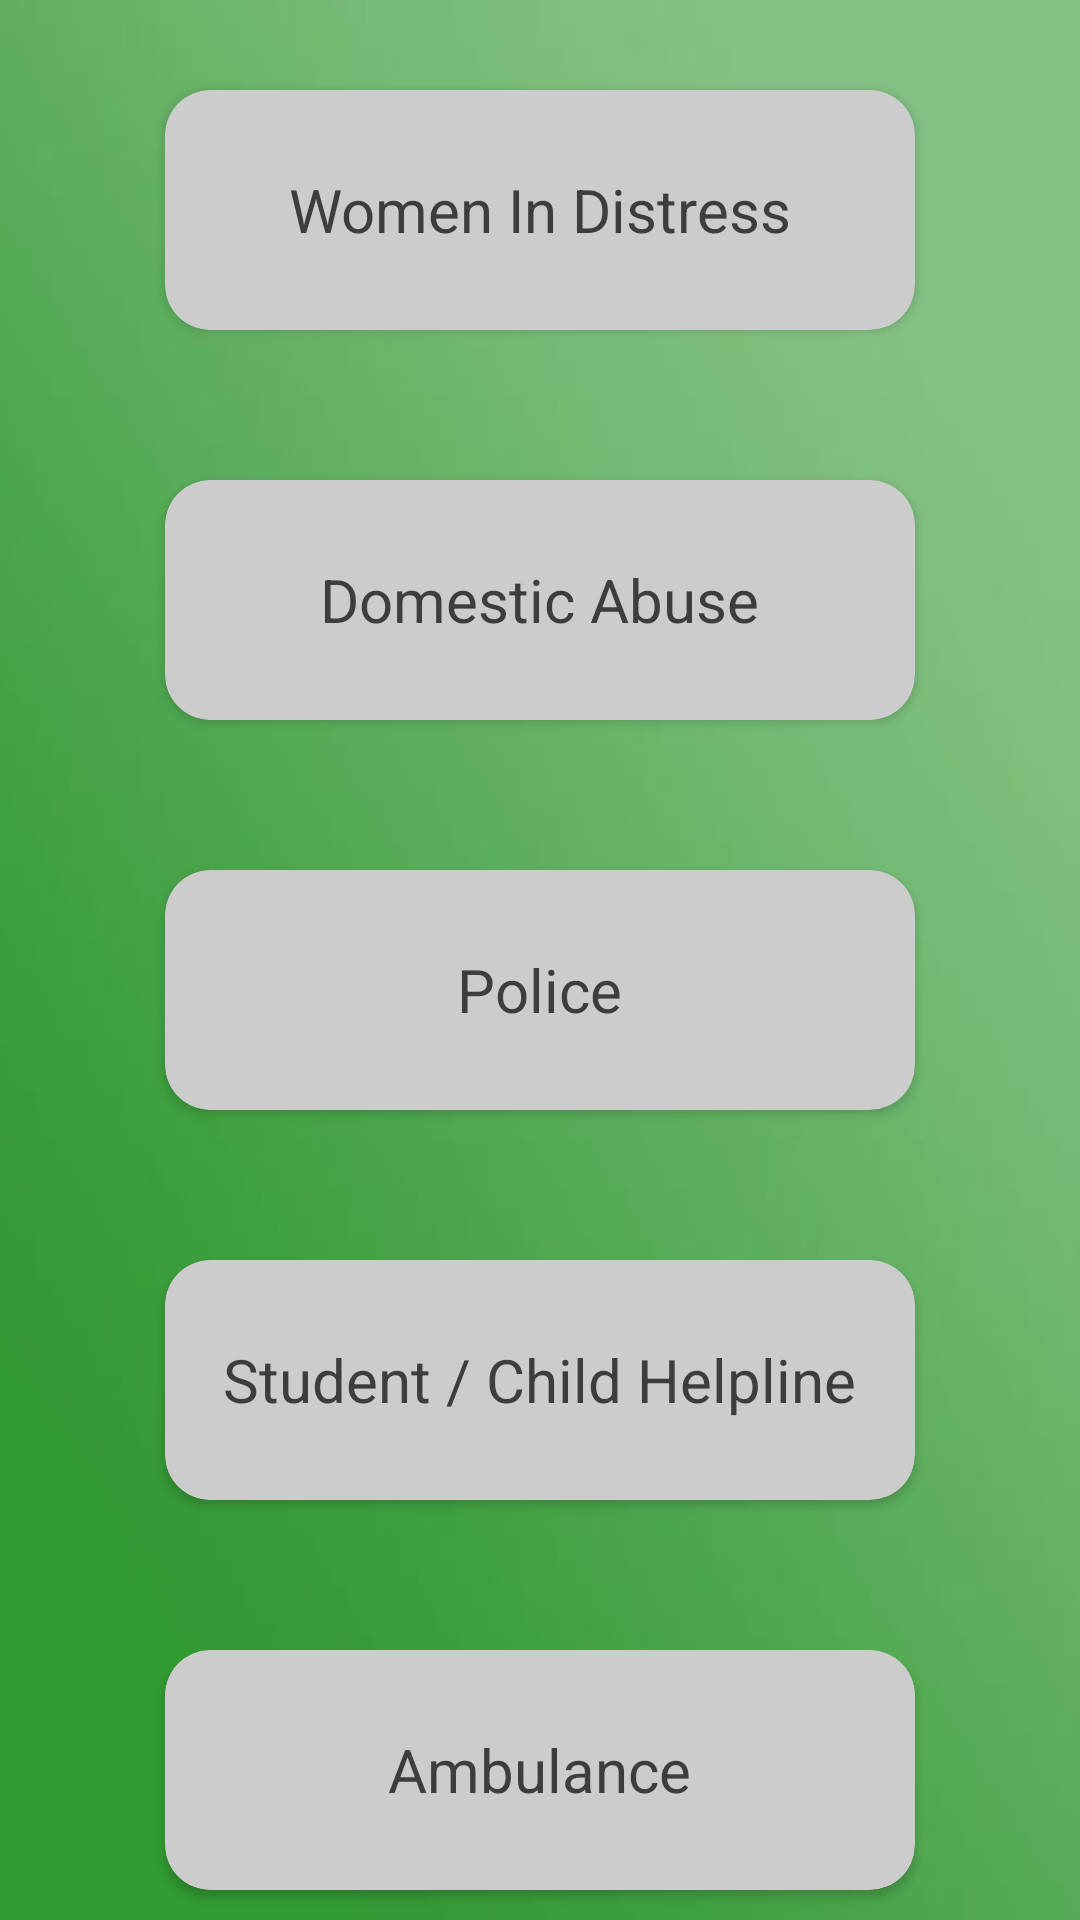

This screen was rendered from an Android layout file. Write that file and the resources it references.
<!-- AndroidManifest.xml: application theme AppTheme -->
<!-- res/layout/activity_helpline_call.xml -->
<?xml version="1.0" encoding="utf-8"?>
<androidx.constraintlayout.widget.ConstraintLayout xmlns:android="http://schemas.android.com/apk/res/android"
    xmlns:app="http://schemas.android.com/apk/res-auto"
    xmlns:tools="http://schemas.android.com/tools"
    android:layout_width="match_parent"
    android:layout_height="match_parent">

    <LinearLayout
        android:layout_width="match_parent"
        android:layout_height="match_parent"
        android:orientation="vertical"
        android:background="@drawable/background"
        tools:context=".helplinecall">



        <androidx.cardview.widget.CardView
            android:layout_width="250dp"
            android:layout_height="80dp"
            android:layout_gravity="center_horizontal"
            android:layout_marginTop="30dp"
            android:layout_marginBottom="25dp"
            android:elevation="10dp"
            android:onClick="callDistress"
            app:cardBackgroundColor="#CCCCCC"
            app:cardCornerRadius="15dp">

            <RelativeLayout
                android:layout_width="match_parent"
                android:layout_height="match_parent">


            <TextView
                android:id="@+id/textView11"
                android:layout_width="wrap_content"
                android:layout_height="wrap_content"
                android:layout_centerInParent="true"
                android:clickable="false"
                android:text="Women In Distress"
                android:textColor="#3D3D3D"
                android:textSize="20sp"/>
            </RelativeLayout>
        </androidx.cardview.widget.CardView>

        <androidx.cardview.widget.CardView
            android:layout_width="250dp"
            android:layout_height="80dp"
            android:layout_centerHorizontal="true"
            android:layout_centerVertical="true"
            android:layout_gravity="center_horizontal"
            android:layout_marginTop="25dp"
            android:layout_marginBottom="25dp"
            android:elevation="10dp"
            android:onClick="callAbuse"
            app:cardBackgroundColor="#CCCCCC"
            app:cardCornerRadius="15dp">

            <RelativeLayout
                android:layout_width="match_parent"
                android:layout_height="match_parent">


            <TextView
                android:id="@+id/textView12"
                android:layout_width="wrap_content"
                android:layout_height="wrap_content"
                android:layout_centerInParent="true"
                android:clickable="false"
                android:text="Domestic Abuse"
                android:textColor="#3D3D3D"
                android:textSize="20sp"/>
            </RelativeLayout>
        </androidx.cardview.widget.CardView>

        <androidx.cardview.widget.CardView
            android:layout_width="250dp"
            android:layout_height="80dp"
            android:layout_centerHorizontal="true"
            android:layout_centerVertical="true"
            android:layout_gravity="center_horizontal"
            android:layout_marginTop="25dp"
            android:layout_marginBottom="25dp"
            android:elevation="10dp"
            android:onClick="callPolice"
            app:cardBackgroundColor="#CCCCCC"
            app:cardCornerRadius="15dp">

            <RelativeLayout
                android:layout_width="match_parent"
                android:layout_height="match_parent">


            <TextView
                android:id="@+id/textView13"
                android:layout_width="wrap_content"
                android:layout_height="wrap_content"
                android:layout_centerInParent="true"
                android:clickable="false"
                android:text="Police"
                android:textColor="#3D3D3D"
                android:textSize="20sp"/>
            </RelativeLayout>

        </androidx.cardview.widget.CardView>

        <androidx.cardview.widget.CardView
            android:layout_width="250dp"
            android:layout_height="80dp"
            android:layout_centerHorizontal="true"
            android:layout_centerVertical="true"
            android:layout_gravity="center_horizontal"
            android:layout_marginTop="25dp"
            android:layout_marginBottom="25dp"
            android:elevation="10dp"
            android:onClick="callHelpline"
            app:cardBackgroundColor="#CCCCCC"
            app:cardCornerRadius="15dp">

            <RelativeLayout
                android:layout_width="match_parent"
                android:layout_height="match_parent">

                <TextView
                    android:id="@+id/textView15"
                    android:layout_width="wrap_content"
                    android:layout_height="wrap_content"
                    android:layout_centerInParent="true"
                    android:clickable="false"
                    android:text="Student / Child Helpline"
                    android:textColor="#3D3D3D"
                    android:textSize="20sp"/>
            </RelativeLayout>
        </androidx.cardview.widget.CardView>

        <androidx.cardview.widget.CardView
            android:layout_width="250dp"
            android:layout_height="80dp"
            android:layout_centerHorizontal="true"
            android:layout_centerVertical="true"
            android:layout_gravity="center_horizontal"
            android:layout_marginTop="25dp"
            android:layout_marginBottom="25dp"
            android:elevation="10dp"
            android:onClick="callAmbulance"
            app:cardBackgroundColor="#CCCCCC"
            app:cardCornerRadius="15dp">

            <RelativeLayout
                android:layout_width="match_parent"
                android:layout_height="match_parent">

                <TextView
                    android:id="@+id/textView14"
                    android:layout_width="wrap_content"
                    android:layout_height="wrap_content"
                    android:layout_centerInParent="true"
                    android:clickable="false"
                    android:text="Ambulance"
                    android:textColor="#3D3D3D"
                    android:textSize="20sp" />
            </RelativeLayout>
        </androidx.cardview.widget.CardView>


    </LinearLayout>
</androidx.constraintlayout.widget.ConstraintLayout>
<!-- resources referenced by this layout -->
<resources>
  <!-- drawable background: jpg bitmap (drawable, 3616 bytes) -->
  <style name="AppTheme" parent="Theme.AppCompat.Light.NoActionBar">
          
          <item name="colorPrimary">@color/colorPrimary</item>
          <item name="colorPrimaryDark">@color/colorPrimaryDark</item>
          <item name="colorAccent">@color/colorAccent</item>
      </style>
  <color name="colorPrimary">#6200EE</color>
  <color name="colorPrimaryDark">#CC0059</color>
  <color name="colorAccent">#03DAC5</color>
</resources>
